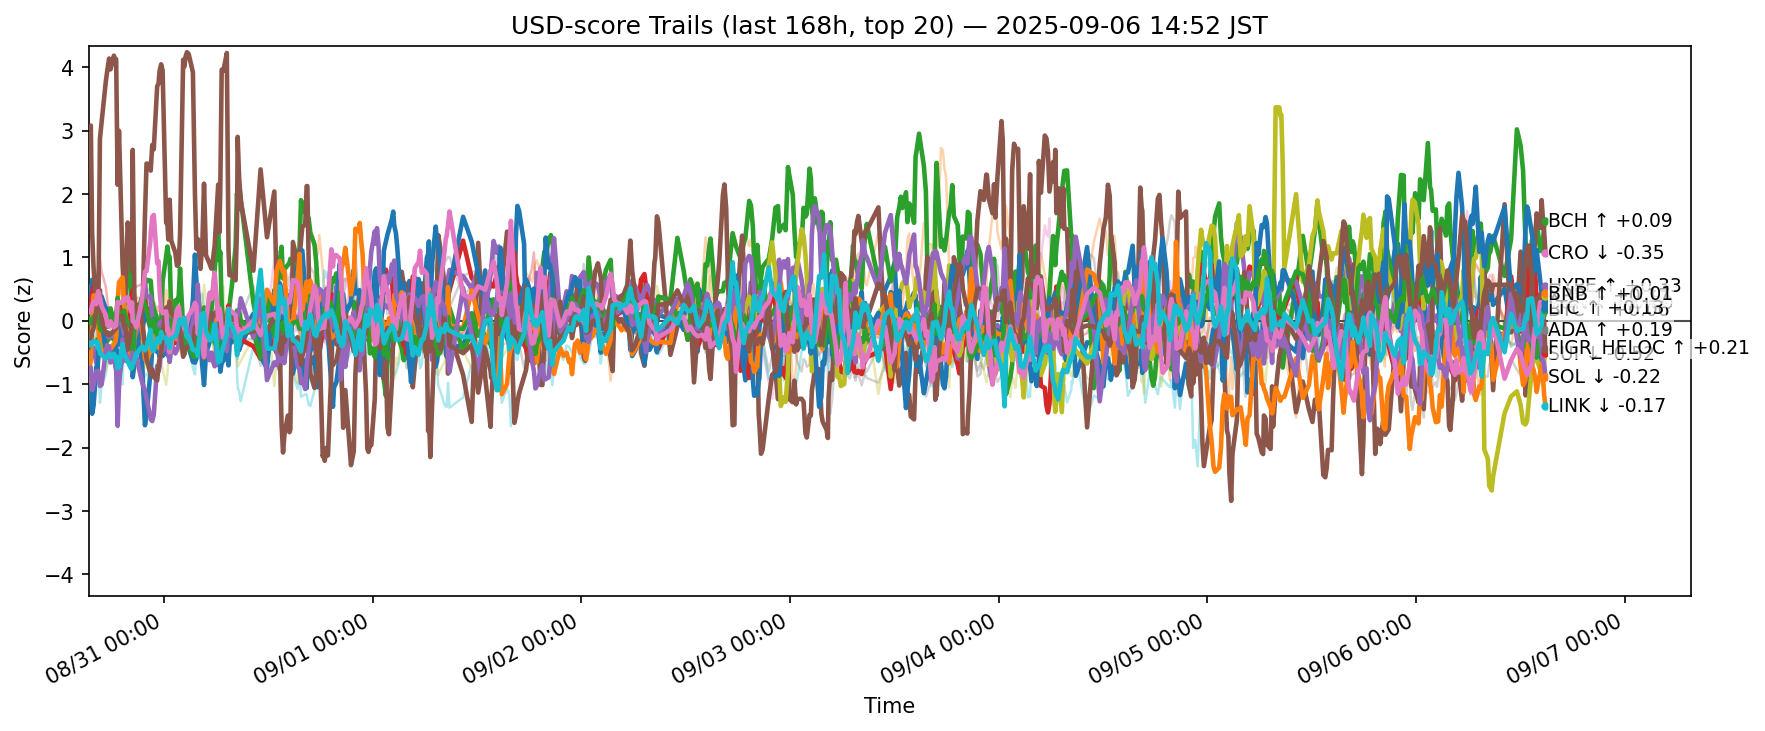

The table this chart was drawn from, first rows:
ts, side, symbol, score
2025-08-30 06:21:32.860169+00:00, usd, ADA, 0.5327
2025-08-30 06:21:32.860169+00:00, usd, AVAX, -0.1966
2025-08-30 06:21:32.860169+00:00, usd, BCH, -0.7111
2025-08-30 06:21:32.860169+00:00, usd, BNB, 0.2368
2025-08-30 06:21:32.860169+00:00, usd, BTC, -0.2526
2025-08-30 06:21:32.860169+00:00, usd, CRO, 2.75
2025-08-30 06:21:32.860169+00:00, usd, DOGE, -0.1574
2025-08-30 06:21:32.860169+00:00, usd, ETH, 0.1936
2025-08-30 06:21:32.860169+00:00, usd, HBAR, 0.3407
2025-08-30 06:21:32.860169+00:00, usd, HYPE, -0.9371
2025-08-30 06:21:32.860169+00:00, usd, LINK, -0.9737
2025-08-30 06:21:32.860169+00:00, usd, LTC, 0.031
2025-08-30 06:21:32.860169+00:00, usd, SHIB, 0.4485
2025-08-30 06:21:32.860169+00:00, usd, SOL, -0.7557
2025-08-30 06:21:32.860169+00:00, usd, SUI, -0.418
2025-08-30 06:21:32.860169+00:00, usd, TON, 0.1308
2025-08-30 06:21:32.860169+00:00, usd, TRX, 0.08033
2025-08-30 06:21:32.860169+00:00, usd, UNI, 0.301
2025-08-30 06:21:32.860169+00:00, usd, XLM, -0.3532
2025-08-30 06:21:32.860169+00:00, usd, XRP, -0.3457
2025-08-30 06:36:18.459748+00:00, usd, ADA, 0.291
2025-08-30 06:36:18.459748+00:00, usd, AVAX, -0.358
2025-08-30 06:36:18.459748+00:00, usd, BCH, -0.5956
2025-08-30 06:36:18.459748+00:00, usd, BNB, 0.2811
2025-08-30 06:36:18.459748+00:00, usd, BTC, -0.3664
2025-08-30 06:36:18.459748+00:00, usd, CRO, 3.081
2025-08-30 06:36:18.459748+00:00, usd, DOGE, -0.1354
2025-08-30 06:36:18.459748+00:00, usd, ETH, -0.08111
2025-08-30 06:36:18.459748+00:00, usd, HBAR, 0.3596
2025-08-30 06:36:18.459748+00:00, usd, HYPE, -1.095
2025-08-30 06:36:18.459748+00:00, usd, LINK, -0.5672
2025-08-30 06:36:18.459748+00:00, usd, LTC, -0.03532
2025-08-30 06:36:18.459748+00:00, usd, SHIB, 0.1035
2025-08-30 06:36:18.459748+00:00, usd, SOL, -0.7385
2025-08-30 06:36:18.459748+00:00, usd, SUI, -0.317
2025-08-30 06:36:18.459748+00:00, usd, TON, 0.1596
2025-08-30 06:36:18.459748+00:00, usd, TRX, -0.03873
2025-08-30 06:36:18.459748+00:00, usd, UNI, 0.4865
2025-08-30 06:36:18.459748+00:00, usd, XLM, -0.1015
2025-08-30 06:36:18.459748+00:00, usd, XRP, -0.3888
2025-08-30 06:45:31.951006+00:00, usd, ADA, 0.6482
2025-08-30 06:45:31.951006+00:00, usd, AVAX, -0.3036
2025-08-30 06:45:31.951006+00:00, usd, BCH, -0.4835
2025-08-30 06:45:31.951006+00:00, usd, BNB, 0.4134
2025-08-30 06:45:31.951006+00:00, usd, BTC, -0.5012
2025-08-30 06:45:31.951006+00:00, usd, CRO, 1.39
2025-08-30 06:45:31.951006+00:00, usd, DOGE, 0.07071
2025-08-30 06:45:31.951006+00:00, usd, ETH, -0.1066
2025-08-30 06:45:31.951006+00:00, usd, HBAR, 0.4208
2025-08-30 06:45:31.951006+00:00, usd, HYPE, -1.466
2025-08-30 06:45:31.951006+00:00, usd, LINK, 0.01286
2025-08-30 06:45:31.951006+00:00, usd, LTC, 0.0163
2025-08-30 06:45:31.951006+00:00, usd, SHIB, 0.5607
2025-08-30 06:45:31.951006+00:00, usd, SOL, -1.093
2025-08-30 06:45:31.951006+00:00, usd, SUI, -0.1777
2025-08-30 06:45:31.951006+00:00, usd, TON, 0.2447
2025-08-30 06:45:31.951006+00:00, usd, TRX, 0.008943
2025-08-30 06:45:31.951006+00:00, usd, UNI, 0.7391
2025-08-30 06:45:31.951006+00:00, usd, XLM, -0.0999
2025-08-30 06:45:31.951006+00:00, usd, XRP, -0.351
... 12,580 more rows
